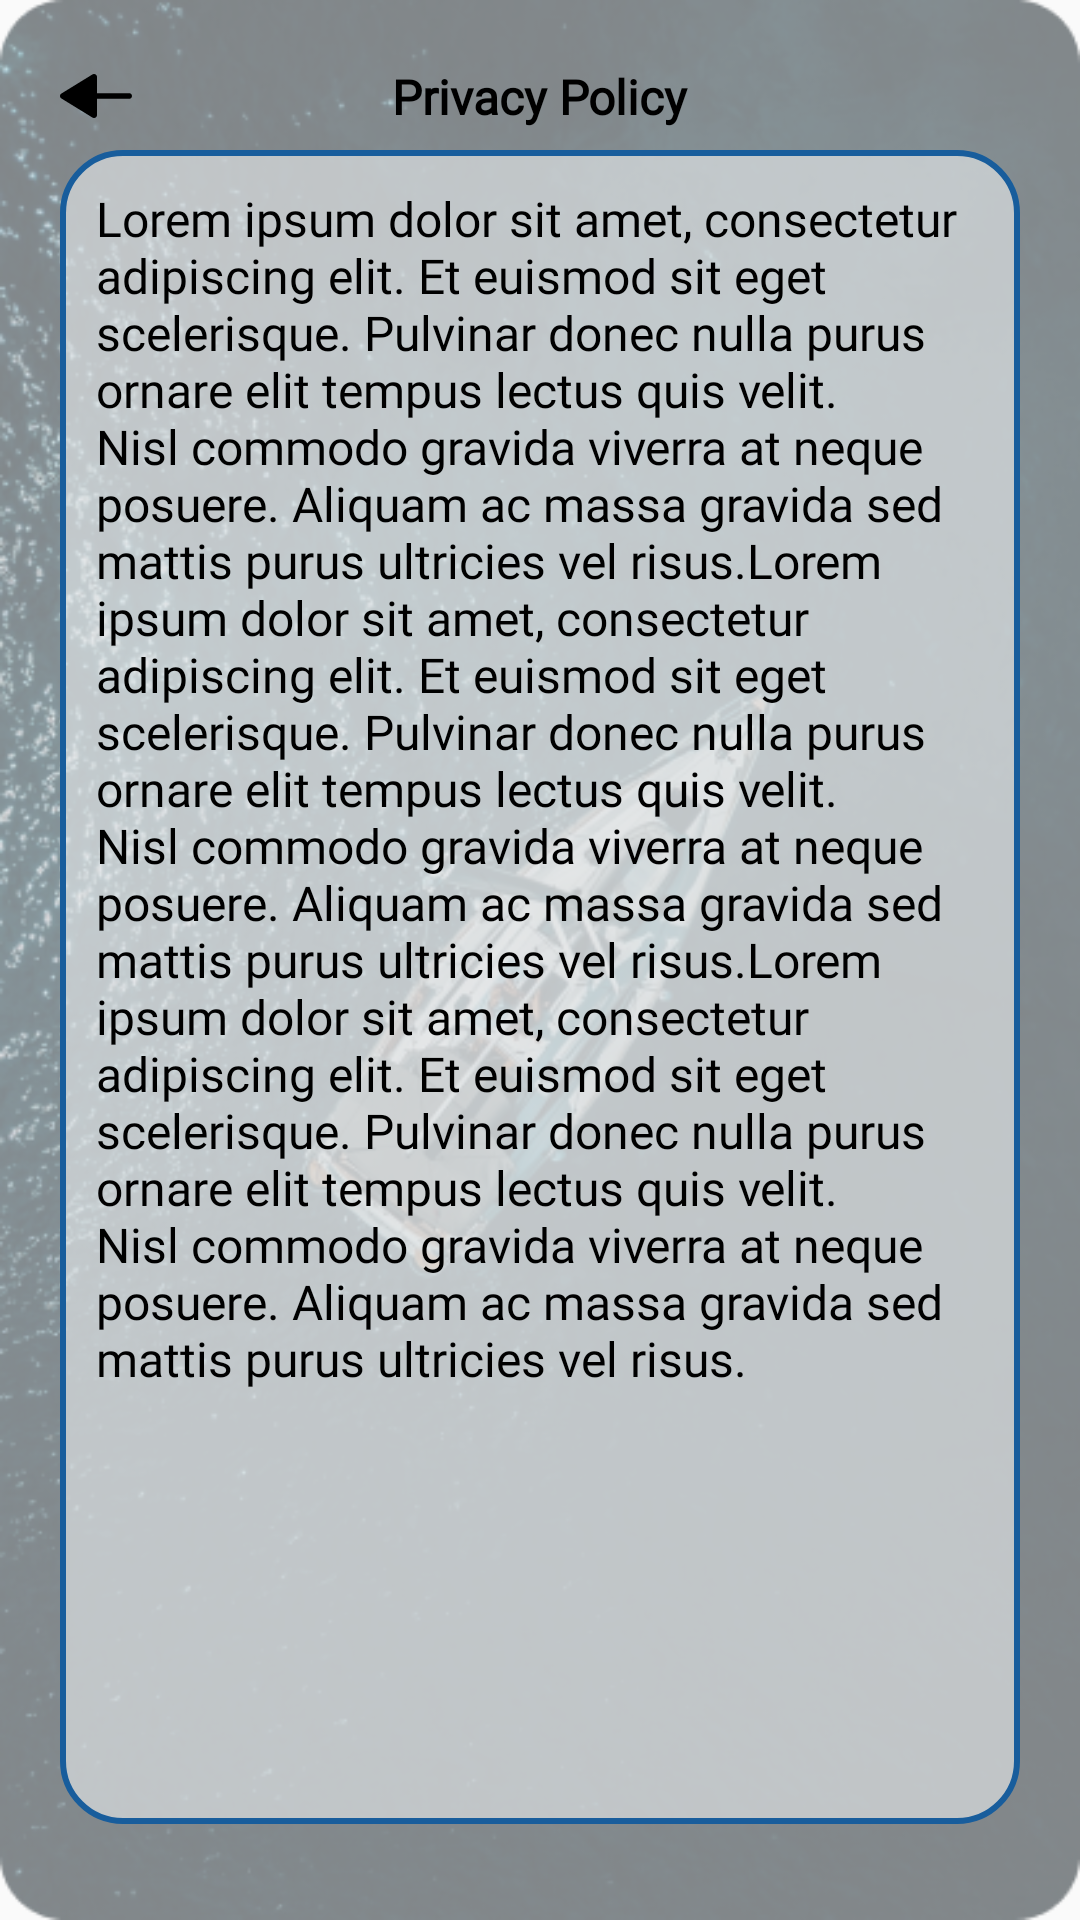

The Android layout XML behind this screen, and the referenced resources:
<!-- AndroidManifest.xml: application theme Theme.Design.Light.NoActionBar -->
<!-- res/layout/activity_privacy_policy.xml -->
<?xml version="1.0" encoding="utf-8"?>
<androidx.constraintlayout.widget.ConstraintLayout xmlns:android="http://schemas.android.com/apk/res/android"
    xmlns:app="http://schemas.android.com/apk/res-auto"
    xmlns:tools="http://schemas.android.com/tools"
    android:layout_width="match_parent"
    android:layout_height="match_parent"
    tools:context=".ActivityPrivacyPolicy">

    <ImageView
        android:id="@+id/imageView5"
        android:layout_width="match_parent"
        android:layout_height="match_parent"
        android:alpha="0.5"
        android:background="@drawable/riderbg"
        />
    <ImageButton
        android:layout_width="wrap_content"
        android:layout_height="wrap_content"
        android:id="@+id/privacyPolicyBack"
        android:layout_margin="16dp"
        android:background="@drawable/ic_backarrowblack"
        app:layout_constraintStart_toStartOf="parent"
        app:layout_constraintTop_toTopOf="parent" />

    <TextView
        android:layout_width="wrap_content"
        android:layout_height="wrap_content"
        android:fontFamily="@font/lato"
        android:text="Privacy Policy"
        android:textColor="@color/black"
        android:textSize="16sp"
        android:textStyle="bold"
        app:layout_constraintBottom_toBottomOf="@+id/privacyPolicyBack"
        app:layout_constraintEnd_toEndOf="parent"
        app:layout_constraintStart_toStartOf="@+id/textView2"
        app:layout_constraintTop_toTopOf="@+id/privacyPolicyBack" />

    <View
        android:id="@+id/recView"
        android:layout_width="match_parent"
        android:layout_height="match_parent"
        android:layout_marginStart="20dp"
        android:layout_marginTop="50dp"
        android:layout_marginBottom="32dp"
        android:layout_marginEnd="20dp"
        android:background="@drawable/request_bg"
        app:layout_constraintEnd_toStartOf="@+id/imageView5"
        app:layout_constraintStart_toEndOf="@+id/imageView5"
        app:layout_constraintTop_toTopOf="parent">


    </View>

    <TextView
        android:id="@+id/textView2"
        android:layout_width="wrap_content"
        android:layout_height="wrap_content"
        android:layout_margin="12dp"
        android:fontFamily="@font/lato"
        android:paddingStart="32dp"
        android:paddingEnd="32dp"
        android:text="Lorem ipsum dolor sit amet, consectetur adipiscing elit. Et euismod sit eget scelerisque. Pulvinar donec nulla purus ornare elit tempus lectus quis velit. Nisl commodo gravida viverra at neque posuere. Aliquam ac massa gravida sed mattis purus ultricies vel risus.Lorem ipsum dolor sit amet, consectetur adipiscing elit. Et euismod sit eget scelerisque. Pulvinar donec nulla purus ornare elit tempus lectus quis velit. Nisl commodo gravida viverra at neque posuere. Aliquam ac massa gravida sed mattis purus ultricies vel risus.Lorem ipsum dolor sit amet, consectetur adipiscing elit. Et euismod sit eget scelerisque. Pulvinar donec nulla purus ornare elit tempus lectus quis velit. Nisl commodo gravida viverra at neque posuere. Aliquam ac massa gravida sed mattis purus ultricies vel risus."
        android:textColor="@color/black"
        android:textSize="16sp"
        app:layout_constraintEnd_toEndOf="@+id/recView"
        app:layout_constraintStart_toStartOf="@+id/recView"
        app:layout_constraintTop_toTopOf="@+id/recView" />



</androidx.constraintlayout.widget.ConstraintLayout>
<!-- resources referenced by this layout -->
<resources>
  <color name="black">#FF000000</color>
  <!-- drawable ic_backarrowblack (drawable) -->
  <vector xmlns:android="http://schemas.android.com/apk/res/android"
      android:width="32dp"
      android:height="32dp"
      android:viewportWidth="32"
      android:viewportHeight="32">
    <path
        android:pathData="M15.8114,23.2135C16.1234,23.0452 16.3179,22.7251 16.3179,22.377V16.9564H27.0209C27.5614,16.9564 28,16.5279 28,16C28,15.4721 27.5614,15.0437 27.0209,15.0437H16.3179V9.6231C16.3179,9.2737 16.1234,8.9537 15.8114,8.7866C15.4994,8.617 15.1182,8.6285 14.8166,8.8134L4.4569,15.1903C4.1723,15.3663 4,15.6711 4,16C4,16.329 4.1723,16.6338 4.4569,16.8097L14.8166,23.1867C14.9759,23.2836 15.1574,23.3333 15.3388,23.3333C15.5007,23.3333 15.6639,23.2925 15.8114,23.2135Z"
        android:fillColor="#000000"/>
  </vector>
  <!-- drawable request_bg (drawable) -->
  <?xml version="1.0" encoding="utf-8"?>
  <shape xmlns:android="http://schemas.android.com/apk/res/android">
  
      <stroke
          android:color="#185D9C"
          android:width="2dp"
  
  
          />
      <solid
          android:color="#99ECEFF1"
          />
      <corners
          android:radius="20dp"
          />
  
  </shape>
  <!-- drawable riderbg: png bitmap (drawable-v24, 396476 bytes) -->
</resources>
